Run: headless pygame with SDL's dummy video driver; simulated clock (each Clock.tick advances the game by its frame time, no real sleeping); random seed 0; keys injected as events and as key.get_pressed() state; no mouse input.
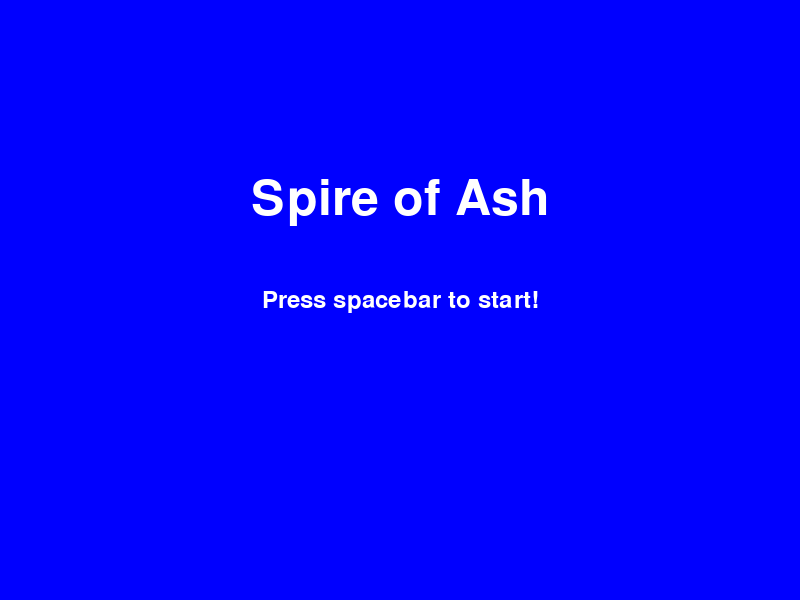
Frame 1 of 4 · flips 1–60 · no input
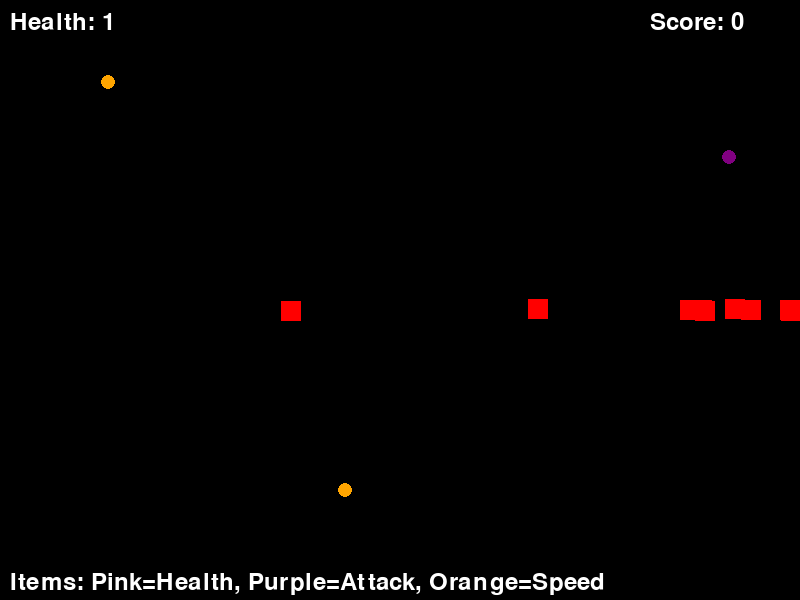
Frame 2 of 4 · flips 61–180 · tapped SPACE, RETURN · held RIGHT (→), D
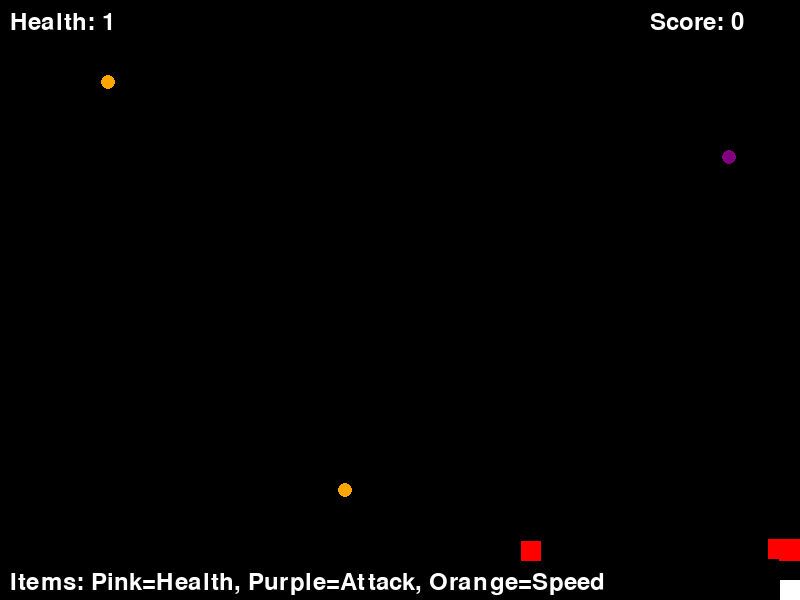
Frame 3 of 4 · flips 181–300 · held DOWN (↓), S
Frame 4 of 4 · flips 301–420 · held LEFT (←), A, UP (↑), W · screen same as frame 1, image omitted

The pygame program that drew these frames:

import pygame
import random

# Initialize Pygame
pygame.init()

# Constants
WIDTH, HEIGHT = 800, 600
PLAYER_SIZE = 20
ENEMY_SIZE = 20
ITEM_SIZE = 15
FPS = 60

# Player constants
DEFAULT_SPEED = 5
MAX_HEALTH = 3

# Colors
WHITE = (255, 255, 255)
BLACK = (0, 0, 0)
RED = (255, 0, 0)
YELLOW = (255, 255, 0)  # Explosion color
BLUE = (0, 0, 255)  # Attack area color
GREEN = (0, 255, 0)  # Door color
PINK = (255, 192, 203)  # Health item
PURPLE = (128, 0, 128)  # Attack power item
ORANGE = (255, 165, 0)  # Speed item

# Setup screen
screen = pygame.display.set_mode((WIDTH, HEIGHT))
pygame.display.set_caption("Roguelike Game with Advanced Features")
clock = pygame.time.Clock()

# Font for score and health display
font = pygame.font.Font(None, 36)

# Helper function to display text
def draw_text(text, color, x, y):
    text_surface = font.render(text, True, color)
    screen.blit(text_surface, (x, y))

#Main Menu Function
def main_menu():
    title_font = pygame.font.Font(None, 74)
    prompt_font = pygame.font.Font(None, 36)
    while True:
        for event in pygame.event.get():
            if event.type == pygame.QUIT:
                pygame.quit()
                sys.exit()
            if event.type == pygame.KEYDOWN and event.key == pygame.K_SPACE:
                return

        screen.fill(BLUE)

        # Draw title
        title_surface = title_font.render("Spire of Ash", True, WHITE)
        title_rect = title_surface.get_rect(center=(WIDTH // 2, HEIGHT // 3))
        screen.blit(title_surface, title_rect)

        # Draw prompt
        prompt_surface = prompt_font.render("Press spacebar to start!", True, WHITE)
        prompt_rect = prompt_surface.get_rect(center=(WIDTH // 2, HEIGHT // 2))
        screen.blit(prompt_surface, prompt_rect)

        pygame.display.flip()

# Player class
class Player(pygame.sprite.Sprite):
    def __init__(self, x, y):
        super().__init__()
        self.image = pygame.Surface((PLAYER_SIZE, PLAYER_SIZE))
        self.image.fill(WHITE)
        self.rect = self.image.get_rect()
        self.rect.topleft = (x, y)
        self.speed = DEFAULT_SPEED
        self.health = MAX_HEALTH
        self.attack_power = 1

    def move(self, keys):
        if keys[pygame.K_UP] and self.rect.top > 0:
            self.rect.y -= self.speed
        if keys[pygame.K_DOWN] and self.rect.bottom < HEIGHT:
            self.rect.y += self.speed
        if keys[pygame.K_LEFT] and self.rect.left > 0:
            self.rect.x -= self.speed
        if keys[pygame.K_RIGHT] and self.rect.right < WIDTH:
            self.rect.x += self.speed

    def attack(self, enemies, keys):
        if keys[pygame.K_UP]:
            attack_area = pygame.Rect(self.rect.x, self.rect.y - PLAYER_SIZE * 3, PLAYER_SIZE, PLAYER_SIZE * 3)
        elif keys[pygame.K_DOWN]:
            attack_area = pygame.Rect(self.rect.x, self.rect.y + PLAYER_SIZE, PLAYER_SIZE, PLAYER_SIZE * 3)
        elif keys[pygame.K_LEFT]:
            attack_area = pygame.Rect(self.rect.x - PLAYER_SIZE * 3, self.rect.y, PLAYER_SIZE * 3, PLAYER_SIZE)
        elif keys[pygame.K_RIGHT]:
            attack_area = pygame.Rect(self.rect.x + PLAYER_SIZE, self.rect.y, PLAYER_SIZE * 3, PLAYER_SIZE)
        else:
            attack_area = pygame.Rect(self.rect.x - PLAYER_SIZE * 1.5, self.rect.y - PLAYER_SIZE * 1.5, PLAYER_SIZE * 3, PLAYER_SIZE * 3)

        pygame.draw.rect(screen, BLUE, attack_area, 2)
        enemies_removed = 0
        for enemy in enemies:
            if attack_area.colliderect(enemy.rect):
                enemies.remove(enemy)
                enemies_removed += self.attack_power
        return enemies_removed

# Enemy class
class Enemy(pygame.sprite.Sprite):
    def __init__(self, x, y):
        super().__init__()
        self.image = pygame.Surface((ENEMY_SIZE, ENEMY_SIZE))
        self.image.fill(RED)
        self.rect = self.image.get_rect()
        self.rect.topleft = (x, y)
        self.speed = 2
        self.attack_cooldown = 1000
        self.last_attack_time = pygame.time.get_ticks()

    def move_toward_player(self, player):
        if self.rect.x < player.rect.x:
            self.rect.x += self.speed
        elif self.rect.x > player.rect.x:
            self.rect.x -= self.speed

        if self.rect.y < player.rect.y:
            self.rect.y += self.speed
        elif self.rect.y > player.rect.y:
            self.rect.y -= self.speed

    def can_attack(self):
        now = pygame.time.get_ticks()
        if now - self.last_attack_time >= self.attack_cooldown:
            self.last_attack_time = now
            return True
        return False

# Item class
class Item(pygame.sprite.Sprite):
    def __init__(self, x, y, item_type):
        super().__init__()
        self.rect = pygame.Rect(x, y, ITEM_SIZE, ITEM_SIZE)
        self.item_type = item_type
        self.color = PINK if item_type == "health" else PURPLE if item_type == "attack" else ORANGE

    def draw(self):
        pygame.draw.circle(screen, self.color, (self.rect.centerx, self.rect.centery), ITEM_SIZE // 2)

def generate_random_room(player_spawn_x, player_spawn_y):
    enemies = pygame.sprite.Group()
    items = pygame.sprite.Group()
    for _ in range(random.randint(3, 10)):
        while True:
            x = random.randint(0, WIDTH - ENEMY_SIZE)
            y = random.randint(0, HEIGHT - ENEMY_SIZE)
            if ((x - player_spawn_x) ** 2 + (y - player_spawn_y) ** 2) ** 0.5 > 50:
                enemies.add(Enemy(x, y))
                break
    for _ in range(random.randint(1, 3)):
        x = random.randint(0, WIDTH - ITEM_SIZE)
        y = random.randint(0, HEIGHT - ITEM_SIZE)
        item_type = random.choice(["health", "attack", "speed"])
        items.add(Item(x, y, item_type))
    return enemies, items

def explode(x, y):
    for i in range(5):
        pygame.draw.circle(screen, YELLOW, (x + PLAYER_SIZE // 2, y + PLAYER_SIZE // 2), i * 5)
        pygame.display.flip()
        pygame.time.delay(50)

# Main game loop
def main():
    player = Player(WIDTH // 2, HEIGHT // 2)
    all_sprites = pygame.sprite.Group(player)
    enemies, items = generate_random_room(player.rect.x, player.rect.y)

    score = 0
    door_open = False

    running = True
    while running:
        screen.fill(BLACK)

        for event in pygame.event.get():
            if event.type == pygame.QUIT:
                running = False

        keys = pygame.key.get_pressed()
        player.move(keys)

        if keys[pygame.K_SPACE]:
            score += player.attack(enemies, keys)

        for enemy in enemies:
            enemy.move_toward_player(player)
            if enemy.rect.colliderect(player.rect) and enemy.can_attack():
                player.health -= 1
                if player.health <= 0:
                    explode(player.rect.x, player.rect.y)
                    player.rect.x, player.rect.y = WIDTH // 2, HEIGHT // 2
                    main_menu()
                    enemies, items = generate_random_room(player.rect.x, player.rect.y)
                    score = 0
                    player.health = MAX_HEALTH
                    door_open = False
                    break

        if len(enemies) == 0:
            door_open = True

        for item in items:
            if player.rect.colliderect(item.rect):
                if item.item_type == "health" and player.health < MAX_HEALTH:
                    player.health += 1
                elif item.item_type == "attack":
                    player.attack_power = 2
                elif item.item_type == "speed":
                    player.speed = 8
                items.remove(item)

        if door_open:
            pygame.draw.rect(screen, GREEN, (WIDTH - 50, HEIGHT // 2 - 50, 40, 100))

        if door_open and player.rect.right >= WIDTH - 50 and HEIGHT // 2 - 50 < player.rect.centery < HEIGHT // 2 + 50:
            player.rect.x, player.rect.y = WIDTH // 2, HEIGHT // 2
            enemies, items = generate_random_room(player.rect.x, player.rect.y)
            door_open = False

        all_sprites.update()
        enemies.update()
        all_sprites.draw(screen)
        enemies.draw(screen)

        for item in items:
            item.draw()

        draw_text(f"Score: {score}", WHITE, WIDTH - 150, 10)
        draw_text(f"Health: {player.health}", WHITE, 10, 10)
        draw_text("Items: Pink=Health, Purple=Attack, Orange=Speed", WHITE, 10, HEIGHT - 30)

        pygame.display.flip()
        clock.tick(FPS)

    pygame.quit()

if __name__ == "__main__":
    main_menu()
    main()
